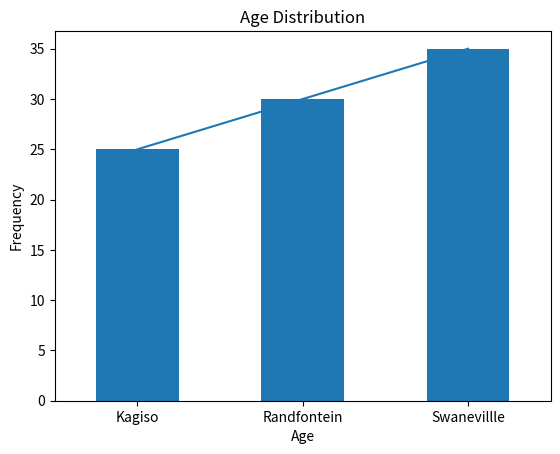
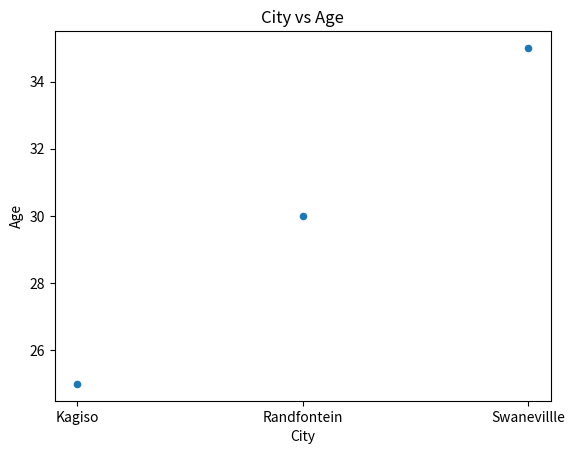

Write the Python code that produced these figures, in order.
import pandas as pd
data = {'Name': ['Mxo', 'Gee', 'Sjijo'],
        'Age': [25, 30, 35],
        'City': ['Kagiso', 'Randfontein', 'Swanevillle']}

df = pd.DataFrame(data)
print(df)

df_filtered = df[df['Age'] > 30]


import matplotlib.pyplot as plt

plt.plot(df['Name'], df['Age'])
plt.xlabel('Name')
plt.title('Name vs Age')
plt.show()


df.groupby('City')['Age'].mean().plot(kind='bar')
plt.xlabel('City')
plt.ylabel('Average Age')
plt.title('Average Age by City')
plt.show()


df['Age'].plot(kind='hist', bins=10)
plt.xlabel('Age')
plt.title('Age Distribution')
plt.show()


df.plot(kind='scatter', x='City', y='Age')
plt.title('City vs Age')
plt.show()